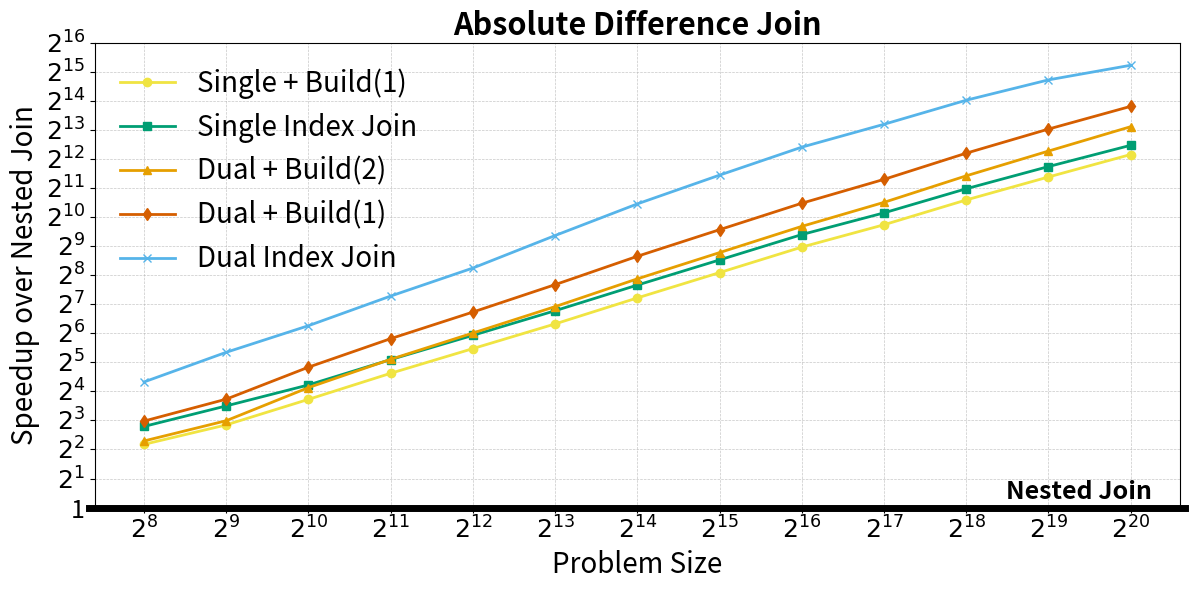
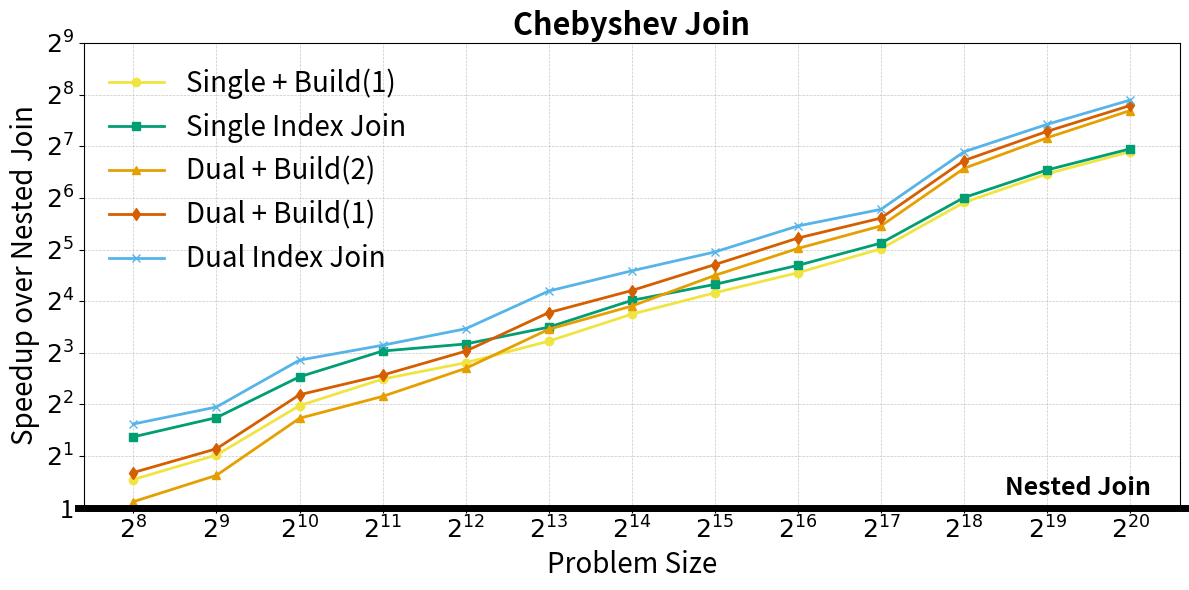
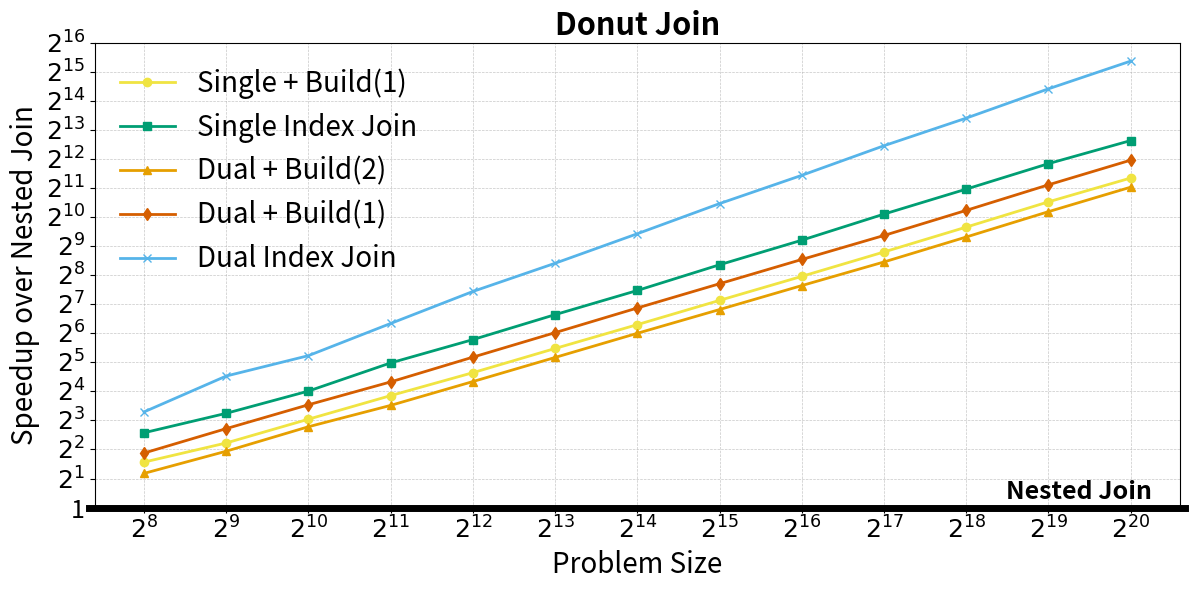
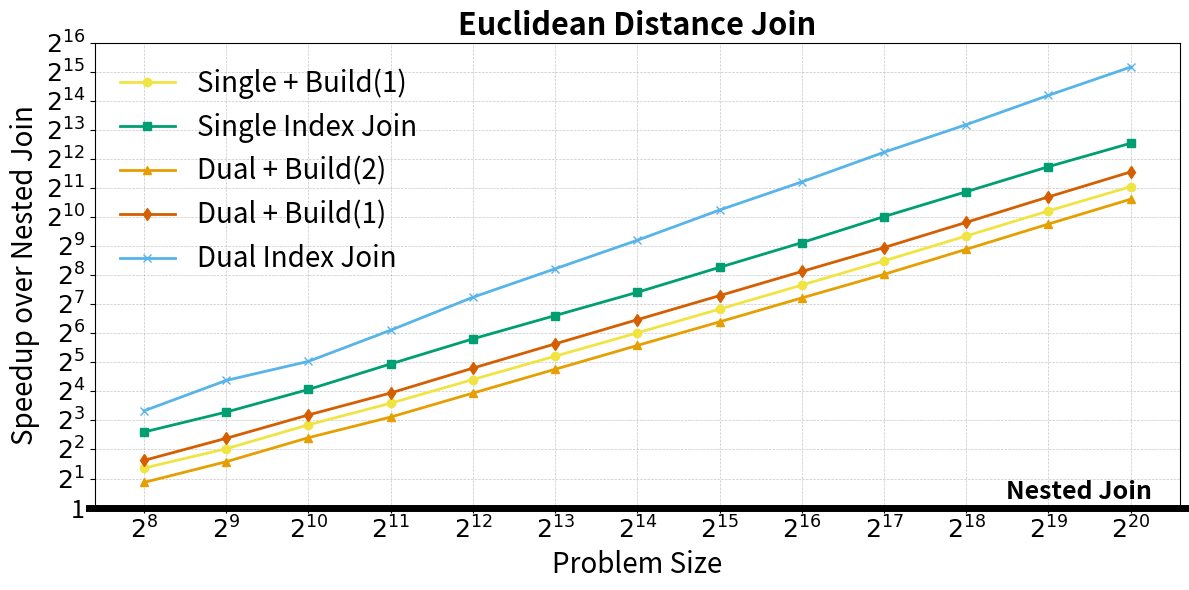
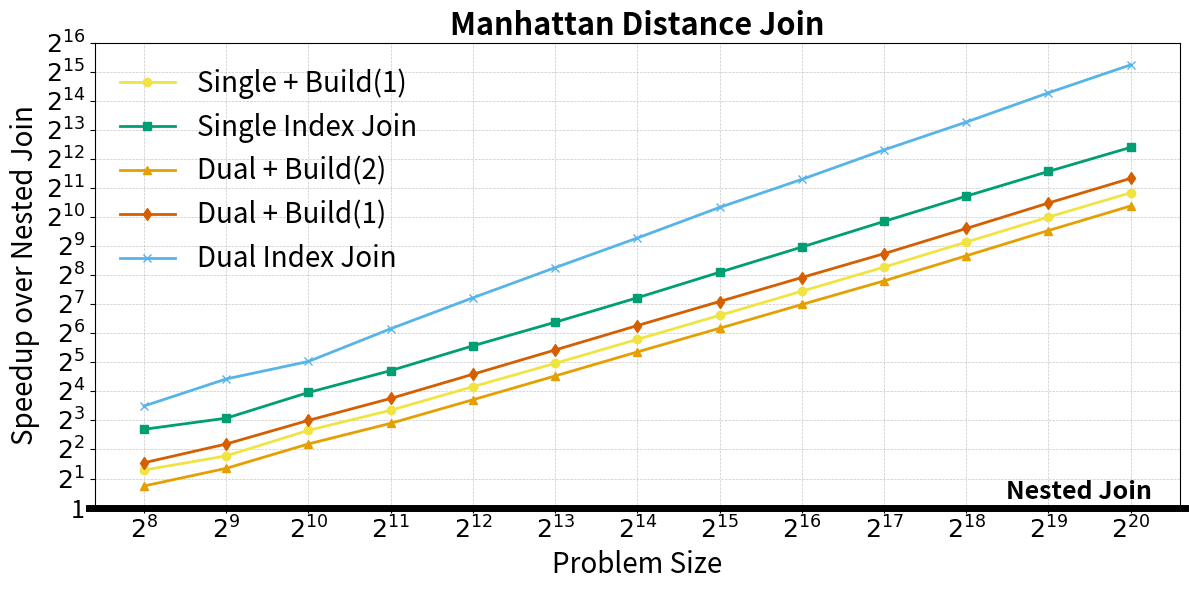

These charts were generated, in order, by the following Python code:
import matplotlib
matplotlib.use('Agg')
import matplotlib.pyplot as plt
from matplotlib.ticker import ScalarFormatter, LogLocator, FuncFormatter

import numpy as np

def plot_speedups(problem_sizes, benchmark_data, filename, title="Benchmark Speed-up Comparison"):
    """
    Plots speed-ups for multiple benchmarks.

    Parameters:
    - problem_sizes: list of x-axis values (problem sizes)
    - benchmark_data: list of tuples (benchmark_name, list_of_speedups)
    - title: title of the plot (optional)
    """

    # Color-blind friendly color palette (Color Universal Design - CUD)
    # See: https://jfly.uni-koeln.de/color/
    colors = [
        "#000000",  # black
        "#E69F00",  # orange
        "#56B4E9",  # sky blue
        "#009E73",  # bluish green
        "#F0E442",  # yellow
        "#0072B2",  # blue
        "#D55E00",  # vermilion
        "#CC79A7",   # reddish purple
        "#999999"  # medium gray
    ]

    # Line styles for extra clarity in B&W printing
    line_styles = ['-', '--', '-.', ':']

    plt.figure(figsize=(10, 6))
    
    for i, (name, speedups) in enumerate(benchmark_data):
        color = colors[i % len(colors)]
        linestyle = line_styles[(i // len(colors)) % len(line_styles)]
        plt.plot(problem_sizes, speedups, label=name, color=color, linestyle=linestyle, marker='o')

    plt.xscale("log", base=2)
    plt.yscale("log", base=2)

    ax = plt.gca()

    # Custom ticks: every other power of 2 on x-axis
    x_min = min(problem_sizes)
    x_max = max(problem_sizes)
    exponents = np.arange(int(np.floor(np.log2(x_min))), int(np.ceil(np.log2(x_max))) + 1, 2)
    xticks = [2 ** e for e in exponents]
    ax.set_xticks(xticks)
    plt.ylim(1, 2**24)
    # plt.ylim(1, 2**18) # for 2D graph

    # Optional: pretty "2^x" labels
    # ax.set_xticklabels([f"$2^{{{e}}}$" for e in exponents])

    # Set ticks at powers of 2 (x and y)
    # ax.xaxis.set_major_locator(LogLocator(base=2.0, subs=[1.0], numticks=20))
    ax.yaxis.set_major_locator(LogLocator(base=2.0, subs=[1.0], numticks=20))

    # Format tick labels as plain numbers (no scientific notation)
    ax.xaxis.set_major_formatter(ScalarFormatter())
    ax.yaxis.set_major_formatter(ScalarFormatter())
    ax.ticklabel_format(style='plain')

    plt.xlabel("Problem Size")
    plt.ylabel("Speed-up over linear scan")
    # plt.title("SELECT COUNT(*) WHERE predictate;")
    plt.legend(loc="best", frameon=False)
    plt.grid(True, linestyle='--', linewidth=0.5, alpha=0.7)
    plt.tight_layout()
    # plt.show()
    plt.savefig(filename, format="pdf")

def plot_join_speedups(data, filename, title="Nested vs. Stacked Join Runtimes"):
    sizes, runtime_nested, runtime_build, runtime_query = zip(*data)
    x = np.arange(len(sizes))
    bar_width = 0.35

    # Color-blind friendly palette (CUD)
    colors = {
        "nested": "#D55E00",  # vermilion
        "build":  "#E69F00",  # orange
        "query":  "#56B4E9",  # sky blue
        "half_build": "#F0E442",  # yellow
        "single_query": "#009E73",  # bluish green
    }

    fig, ax = plt.subplots(figsize=(10, 6))

    # Nested bars
    ax.bar(x - bar_width / 2, runtime_nested, width=bar_width,
           color=colors["nested"], label="Nested Join", edgecolor='black', linewidth=0.5)

    # Stacked bars: build + query
    ax.bar(x + bar_width / 2, runtime_query, width=bar_width,
           color=colors["query"], label="Dual Tree Join", edgecolor='black', linewidth=0.5)
    ax.bar(x + bar_width / 2, runtime_build, width=bar_width,
           bottom=runtime_query, color=colors["build"], label="Dual Tree Build",
           edgecolor='black', linewidth=0.5)

    # Axis styling
    ax.set_xlabel("Problem Size")
    ax.set_ylabel("Runtime (ns)")

    # --- X TICKS as powers of 2 ---
    # Convert sizes (e.g., [1024, 2048, 4096]) → exponents ([10, 11, 12])
    x_powers = [int(np.log2(s)) for s in sizes]
    ax.set_xticks(x)
    ax.set_xticklabels([rf"$2^{{{p}}}$" for p in x_powers])

    # Y ticks as powers of 2
    ax.set_yscale("log", base=2)
    max_runtime = max(runtime_nested)  # or sum of stacked bars if you want total
    y_exp_min = 0
    y_exp_max = int(np.ceil(np.log2(max_runtime)))
    step = 4  # show every 4th power of 2

    y_ticks = [2**i for i in range(y_exp_min, y_exp_max + 1, step)]
    ax.set_yticks(y_ticks)
    ax.set_yticklabels([str(2**i) if i == 0 else rf"$2^{{{i}}}$" for i in range(y_exp_min, y_exp_max + 1, step)])

    # Grid, legend, and layout
    ax.grid(True, linestyle='--', linewidth=0.5, alpha=0.7)
    ax.legend(loc="best", frameon=False)
    ax.set_title(title)

    plt.grid(True, linestyle='--', linewidth=0.5, alpha=0.7)
    plt.legend(loc="best", frameon=False)
    plt.title(title)
    plt.tight_layout()
    plt.savefig(filename, format="pdf")

# def plot_join_speedups(data, filename, title="Join Speedups vs Nested Loop"):
#     # unpack data
#     sizes, runtime_nested, runtime_build, runtime_query = zip(*data)
#     sizes = np.array(sizes)
#     runtime_nested = np.array(runtime_nested)
#     runtime_build = np.array(runtime_build)
#     runtime_query = np.array(runtime_query)

#     # compute speedups
#     speedup_query = runtime_nested / runtime_query
#     speedup_total = runtime_nested / (runtime_build + runtime_query)

#     x = np.arange(len(sizes))
#     bar_width = 0.35

#     # make figure
#     fig, ax = plt.subplots(figsize=(8, 5))

#     # bars
#     bars1 = ax.bar(x - bar_width/2, speedup_query, bar_width, label="Dual Tree Traversal")
#     bars2 = ax.bar(x + bar_width/2, speedup_total, bar_width, label="Dual Tree Traversal (with Build)")

#     # log2 y scale
#     ax.set_yscale("log", base=2)
#     y_exp_min = 0
#     y_exp_max = int(np.ceil(np.log2(max(speedup_query.max(), speedup_total.max()))))
#     y_ticks = [2**i for i in range(y_exp_min, y_exp_max + 1, 2)]  # 2^0, 2^2, 2^4, etc.
#     ax.set_yticks(y_ticks)
#     ax.set_yticklabels(["1" if i == 0 else rf"$2^{{{i}}}$" for i in range(y_exp_min, y_exp_max + 1, 2)])

#     # x ticks (2^power style)
#     ax.set_xticks(x)
#     ax.set_xticklabels([rf"$2^{{{int(np.log2(s))}}}$" for s in sizes])

#     ax.set_xlabel("Input size")
#     ax.set_ylabel("Speedup over Nested Join")
#     # ax.set_title(title)
#     ax.legend()
#     ax.grid(True, which="both", axis="y", linestyle="--", alpha=0.5)

#     plt.tight_layout()
#     plt.savefig(filename, format="pdf")

def plot_join_speedups(data, filename, title="Nested vs. Stacked Join Runtimes"):
    # Unpack five-tuples
    sizes, runtime_nested, runtime_build, runtime_single, runtime_dual = zip(*data)
    x = np.arange(len(sizes))
    bar_width = 0.3  # slightly smaller to fit three bars per x

    # Color-blind friendly palette
    colors = {
        "nested": "#D55E00",       # vermilion
        "build":  "#E69F00",       # orange
        "dual_query":  "#56B4E9",  # sky blue
        "half_build": "#F0E442",   # yellow
        "single_query": "#009E73", # bluish green
    }

    # Convert to numpy arrays for arithmetic
    runtime_nested = np.array(runtime_nested)
    runtime_build = np.array(runtime_build)
    runtime_single = np.array(runtime_single)
    runtime_dual = np.array(runtime_dual)

    # Compute totals for stacked bars
    single_total = runtime_single + runtime_build / 2
    dual_total   = runtime_dual + runtime_build

    # Compute speedups
    speedup_single = runtime_nested / single_total
    speedup_dual   = runtime_nested / dual_total

    fig, ax = plt.subplots(figsize=(12, 6))

    # Bar 1: Nested
    ax.bar(x - bar_width, runtime_nested, width=bar_width,
           color=colors["nested"], label="Nested Join", edgecolor='black', linewidth=0.5)

    # Bar 2: Single-tree join + half build
    single_total = np.array(runtime_single) + np.array(runtime_build)/2
    ax.bar(x, runtime_single, width=bar_width,
           color=colors["single_query"], label="Single Tree Join", edgecolor='black', linewidth=0.5)
    ax.bar(x, np.array(runtime_build)/2, width=bar_width,
           bottom=runtime_single, color=colors["half_build"], label="Single Build",
           edgecolor='black', linewidth=0.5)

    # Bar 3: Dual-tree join + full build
    dual_total = np.array(runtime_dual) + np.array(runtime_build)
    ax.bar(x + bar_width, runtime_dual, width=bar_width,
           color=colors["dual_query"], label="Dual Tree Join", edgecolor='black', linewidth=0.5)
    ax.bar(x + bar_width, runtime_build, width=bar_width,
           bottom=runtime_dual, color=colors["build"], label="Dual Build",
           edgecolor='black', linewidth=0.5)

    for i in range(len(x)):
        # Single-tree speedup label
        ax.text(x[i], single_total[i]*1.05, f"{speedup_single[i]:.1f}×",
                ha='center', va='bottom', fontsize=7, fontweight="bold", rotation=0)
        # Dual-tree speedup label
        ax.text(x[i] + bar_width, dual_total[i]*1.05, f"{speedup_dual[i]:.1f}×",
                ha='center', va='bottom', fontsize=7, fontweight="bold", rotation=0)

    # Axis styling
    ax.set_xlabel("Problem Size")
    ax.set_ylabel("Runtime (ns)")

    # X ticks as powers of 2
    x_powers = [int(np.log2(s)) for s in sizes]
    ax.set_xticks(x)
    ax.set_xticklabels([rf"$2^{{{p}}}$" for p in x_powers])

    # Y-axis log2 scaling and sparse ticks
    ax.set_yscale("log", base=2)
    max_runtime = max(max(runtime_nested), max(dual_total), max(single_total))
    y_exp_min = 0
    y_exp_max = int(np.ceil(np.log2(max_runtime)))
    step = 4
    y_ticks = [2**i for i in range(y_exp_min, y_exp_max + 1, step)]
    ax.set_yticks(y_ticks)
    ax.set_yticklabels([str(2**i) if i == 0 else rf"$2^{{{i}}}$" for i in range(y_exp_min, y_exp_max + 1, step)])

    # Grid, legend, title
    ax.grid(True, linestyle='--', linewidth=0.5, alpha=0.7)
    ax.legend(loc="best", frameon=False)
    ax.set_title(title)

    plt.tight_layout()
    plt.savefig(filename, format="pdf")
    # plt.show()

def plot_speedups_over_nested(data, filename, title="Speedups over Nested Join"):
    # Unpack five-tuples
    sizes, runtime_nested, runtime_build, runtime_single, runtime_dual = zip(*data)
    x = np.arange(len(sizes))
    bar_width = 0.2  # smaller to fit 4 bars per x

    # Color-blind friendly palette
    colors = {
        "single_plus_half_build": "#F0E442",  # yellow
        "single": "#009E73",                  # bluish green
        "dual_plus_build": "#E69F00",         # orange
        "dual": "#56B4E9",                     # sky blue
    }

    # Convert to numpy arrays for arithmetic
    runtime_nested = np.array(runtime_nested)
    runtime_build  = np.array(runtime_build)
    runtime_single = np.array(runtime_single)
    runtime_dual   = np.array(runtime_dual)

    # Compute speedups
    speed_single_plus_half = runtime_nested / (runtime_single + runtime_build/2)
    speed_single           = runtime_nested / runtime_single
    speed_dual_plus_build  = runtime_nested / (runtime_dual + runtime_build)
    speed_dual             = runtime_nested / runtime_dual

    fig, ax = plt.subplots(figsize=(12, 6))

    # Plot the four bars
    ax.bar(x - 1.5*bar_width, speed_single_plus_half, width=bar_width,
           color=colors["single_plus_half_build"], label="Single + Build",
           edgecolor='black', linewidth=0.5)
    ax.bar(x - 0.5*bar_width, speed_single, width=bar_width,
           color=colors["single"], label="Single Index Join", edgecolor='black', linewidth=0.5)
    ax.bar(x + 0.5*bar_width, speed_dual_plus_build, width=bar_width,
           color=colors["dual_plus_build"], label="Dual + Build",
           edgecolor='black', linewidth=0.5)
    ax.bar(x + 1.5*bar_width, speed_dual, width=bar_width,
           color=colors["dual"], label="Dual Index Join", edgecolor='black', linewidth=0.5)

    # Axis styling
    ax.set_xlabel("Problem Size")
    ax.set_ylabel("Speedup over Nested Join")

    # --- X ticks as powers of 2 ---
    x_powers = [int(np.log2(s)) for s in sizes]
    ax.set_xticks(x)
    ax.set_xticklabels([rf"$2^{{{p}}}$" for p in x_powers])

    # --- Y-axis log2 scaling with sparse ticks ---
    ax.set_yscale("log", base=2)
    max_speedup = max(speed_single_plus_half.max(), speed_single.max(),
                      speed_dual_plus_build.max(), speed_dual.max())
    y_exp_min = 0
    y_exp_max = int(np.ceil(np.log2(max_speedup)))
    step = 1  # show every 2^1
    y_ticks = [2**i for i in range(y_exp_min, y_exp_max + 1, step)]
    ax.set_yticks(y_ticks)
    ax.set_yticklabels([str(2**i) if i == 0 else rf"$2^{{{i}}}$"
                        for i in range(y_exp_min, y_exp_max + 1, step)])

    # Grid, legend, title
    ax.grid(True, linestyle='--', linewidth=0.5, alpha=0.7)
    ax.legend(loc="best", frameon=False)
    # ax.set_title(title)

    plt.tight_layout()
    plt.savefig(filename, format="pdf")

def plot_speedups_over_nested(data, filename, title="Speedups over Nested Join"):
    # Unpack five-tuples
    sizes, runtime_nested, runtime_build, runtime_single, runtime_dual = zip(*data)
    x = np.arange(len(sizes))

    # Color-blind friendly palette
    colors = {
        "single_plus_half_build": "#F0E442",  # yellow
        "single": "#009E73",                  # bluish green
        "dual_plus_build": "#E69F00",         # orange
        "dual": "#56B4E9",                     # sky blue
    }

    # Convert to numpy arrays for arithmetic
    runtime_nested = np.array(runtime_nested)
    runtime_build  = np.array(runtime_build)
    runtime_single = np.array(runtime_single)
    runtime_dual   = np.array(runtime_dual)

    # Compute speedups
    speed_single_plus_half = runtime_nested / (runtime_single + runtime_build/2)
    speed_single           = runtime_nested / runtime_single
    speed_dual_plus_build  = runtime_nested / (runtime_dual + runtime_build)
    speed_dual             = runtime_nested / runtime_dual

    fig, ax = plt.subplots(figsize=(12, 6))

    # Plot four lines with markers
    ax.plot(x, speed_single_plus_half, '-o', color=colors["single_plus_half_build"],
            label="Single + Build", linewidth=2, markersize=6)
    ax.plot(x, speed_single, '-s', color=colors["single"],
            label="Single Index Join", linewidth=2, markersize=6)
    ax.plot(x, speed_dual_plus_build, '-^', color=colors["dual_plus_build"],
            label="Dual + Build", linewidth=2, markersize=6)
    ax.plot(x, speed_dual, '-d', color=colors["dual"],
            label="Dual Index Join", linewidth=2, markersize=6)

    # Axis styling
    ax.set_xlabel("Problem Size")
    ax.set_ylabel("Speedup over Nested Join")

    # --- X ticks as powers of 2 ---
    x_powers = [int(np.log2(s)) for s in sizes]
    ax.set_xticks(x)
    ax.set_xticklabels([rf"$2^{{{p}}}$" for p in x_powers])

    # --- Y-axis log2 scaling with sparse ticks ---
    ax.set_yscale("log", base=2)
    max_speedup = max(speed_single_plus_half.max(), speed_single.max(),
                      speed_dual_plus_build.max(), speed_dual.max())
    y_exp_min = 0
    y_exp_max = int(np.ceil(np.log2(max_speedup)))
    step = 1  # show every 2^1
    y_ticks = [2**i for i in range(y_exp_min, y_exp_max + 1, step)]
    ax.set_yticks(y_ticks)
    ax.set_yticklabels([str(2**i) if i == 0 else rf"$2^{{{i}}}$"
                        for i in range(y_exp_min, y_exp_max + 1, step)])

    # Grid, legend, title
    ax.grid(True, linestyle='--', linewidth=0.5, alpha=0.7)
    ax.legend(loc="best", frameon=False)
    ax.set_title(title)

    plt.tight_layout()
    plt.savefig(filename, format="pdf")

def plot_speedups_over_nested(data, filename, title="Speedups over Nested Join"):
    # Unpack five-tuples
    sizes, runtime_nested, runtime_build, runtime_single, runtime_dual = zip(*data)
    x = np.arange(len(sizes))
    bar_width = 0.35

    # Color-blind friendly palette
    colors = {
        "single_plus_half_build": "#F0E442",  # yellow
        "single": "#009E73",                  # bluish green
        "dual_plus_build": "#E69F00",         # orange
        "dual": "#56B4E9",                    # sky blue
        "dual_plus_half_build": "#D55E00",  # vermilion
    }

    # Convert to numpy arrays for arithmetic
    runtime_nested = np.array(runtime_nested)
    runtime_build  = np.array(runtime_build)
    runtime_single = np.array(runtime_single)
    runtime_dual   = np.array(runtime_dual)

    # Compute speedups
    speed_single_plus_half = runtime_nested / (runtime_single + runtime_build / 2)
    speed_single           = runtime_nested / runtime_single
    speed_dual_plus_build  = runtime_nested / (runtime_dual + runtime_build)
    speed_dual_plus_half   = runtime_nested / (runtime_dual + runtime_build / 2)
    speed_dual             = runtime_nested / runtime_dual

    fig, ax = plt.subplots(figsize=(12, 6))

    # # --- Left group: Single tree ---
    # ax.bar(x - bar_width / 2, speed_single_plus_half, width=bar_width,
    #        color=colors["single_plus_half_build"], label="Single + Build(1)",
    #        edgecolor='black', linewidth=0.5)
    # ax.bar(x - bar_width / 2, speed_single, width=bar_width,
    #        bottom=speed_single_plus_half, color=colors["single"],
    #        label="Single Index Join", edgecolor='black', linewidth=0.5)

    # # --- Right group: Dual tree ---
    # ax.bar(x + bar_width / 2, speed_dual_plus_build, width=bar_width,
    #        color=colors["dual_plus_build"], label="Dual + Build(2)",
    #        edgecolor='black', linewidth=0.5)
    # ax.bar(x + bar_width / 2, speed_dual_plus_half, width=bar_width,
    #        bottom=speed_dual_plus_build, color=colors["dual_plus_half_build"],
    #        label="Dual  + Build(1)", edgecolor='black', linewidth=0.5)
    # ax.bar(x + bar_width / 2, speed_dual, width=bar_width,
    #        bottom=speed_dual_plus_half, color=colors["dual"],
    #        label="Dual Index Join", edgecolor='black', linewidth=0.5)

    ax.plot(x, speed_single_plus_half, '-o', color=colors["single_plus_half_build"],
            label="Single + Build(1)", linewidth=2, markersize=6)
    ax.plot(x, speed_single, '-s', color=colors["single"],
            label="Single Index Join", linewidth=2, markersize=6)
    ax.plot(x, speed_dual_plus_build, '-^', color=colors["dual_plus_build"],
            label="Dual + Build(2)", linewidth=2, markersize=6)
    ax.plot(x, speed_dual_plus_half, '-d', color=colors["dual_plus_half_build"],
            label="Dual + Build(1)", linewidth=2, markersize=6)
    ax.plot(x, speed_dual, '-x', color=colors["dual"],
            label="Dual Index Join", linewidth=2, markersize=6)

    # --- Axis styling ---
    ax.set_xlabel("Problem Size", fontsize=20)
    ax.set_ylabel("Speedup over Nested Join", fontsize=20)
    ax.tick_params(axis='x', labelsize=18)
    ax.tick_params(axis='y', labelsize=18)

    # X ticks as powers of 2
    x_powers = [int(np.log2(s)) for s in sizes]
    ax.set_xticks(x)
    ax.set_xticklabels([rf"$2^{{{p}}}$" for p in x_powers])

    # --- Horizontal baseline for Nested Join ---
    ax.axhline(
        y=1, color='black', linewidth=5, linestyle='-', clip_on=False,
        xmin=-0.005, xmax=1.005,  # extend slightly off both sides
        zorder=3
    )

    # Label just above the right end of the line
    ax.text(
        0.84, 1.1, "Nested Join",
        color='black', fontsize=18, fontweight='bold',
        va='bottom', ha='left', transform=ax.get_yaxis_transform()
    )
    ax.set_ylim(bottom=1)

    # Y-axis log2 scaling and ticks
    ax.set_yscale("log", base=2)
    max_speedup = np.max([
        (speed_single_plus_half + speed_single),
        (speed_dual_plus_build + speed_dual)
    ])
    y_exp_min = 0
    y_exp_max = int(np.ceil(np.log2(max_speedup)))
    step = 1
    y_ticks = [2**i for i in range(y_exp_min, y_exp_max + 1, step)]
    ax.set_yticks(y_ticks)
    ax.set_yticklabels(["1" if i == 0 else rf"$2^{{{i}}}$" for i in range(y_exp_min, y_exp_max + 1, step)])

    # --- Grid, legend, layout ---
    ax.grid(True, linestyle='--', linewidth=0.5, alpha=0.7)
    ax.legend(loc="best", frameon=False, fontsize=20)
    ax.set_title(title, fontsize=22, fontweight='bold')

    plt.tight_layout()
    plt.savefig(filename, format="pdf")

# Example usage:
if __name__ == "__main__":
    problem_sizes = [256, 512, 1024, 2048, 4096, 8192, 16384, 32768, 65536, 131072, 262144, 524288, 1048576, 2097152, 4194304, 8388608, 16777216, 33554432, 67108864, 134217728]

    # Uniform
    # filename = "uniform-speedups.pdf"
    # benchmark_data = [
    #     ("-10 <= x <= 10", [15.1818, 10.4097, 18.4619, 30.122, 54.1387, 72.5403, 107.619, 186.227, 235.526, 260.047, 305.175, 389.91, 414.915, 407.12, 454.723, 468.686, 457.671, 429.6, 416.503, 363.271]),
    #     ("x == 42", [17.803, 48.2088, 53.978, 85.6481, 217.714, 252.698, 585.265, 959.143, 1842.76, 3654.13, 6711.82, 12932.1, 24312.9, 45513.7, 90087.1, 170618, 326328, 624606, 1.08092e+06, 2.51629e+06]),
    #     ("abs(x) <= 10", [9.13953, 6.88418, 11.5266, 18.2135, 34.2045, 40.7766, 70.0548, 97.7704, 131.039, 146.745, 173.557, 195.97, 270.953, 225.106, 226.397, 234.728, 237.569, 239.394, 207.368, 193.013]),
    #     ("x^2 <= 100", [11.25, 6.89548, 12.8193, 18.4186, 33.1936, 42.667, 74.2751, 104.89, 156.737, 186.766, 225.475, 259.864, 219.504, 224.378, 229.225, 245.98, 236.07, 203.595, 220.536, 171.15]),
    #     ("round(x) == 10", [14.8608, 29.2152, 40.8707, 60.0065, 84.9378, 136.54, 157.664, 286.73, 408.06, 663.971, 1261.61, 1767.83, 2533.45, 3521.88, 3162.99, 4402.27, 4111.89, 4247.78, 4337.07, 4711.61]),
    #     ("x^2 - 4 * x + 3 <= 0", [12.7253, 12.6339, 31.0671, 54.2882, 52.9483, 82.2267, 142.769, 154.662, 303.889, 455.484, 749.594, 1104.88, 1501.67, 1868.37, 2261.46, 1987.08, 2042.79, 2270.51, 2197.83, 2196.68]),
    #     ("sqrt(abs(x)) <= sqrt(10)", [9.296, 6.99714, 12.3171, 19.1152, 31.7722, 44.1095, 68.9195, 103.325, 126.355, 134.628, 188.33, 198.424, 217.024, 227.148, 221.245, 242.273, 250.031, 241.385, 233.963, 212.206]),
    #     ("abs(x - u) > s * 3", [28.439, 69.9394, 113, 249.541, 331.581, 741.606, 1250.62, 2752.29, 7716.66, 9155.58, 23861.2, 62274.8, 82216.8, 119493, 252605, 469664, 1.16649e+06, 2.68187e+06, 3.33572e+06, 8.04281e+06]),
    # ]
    # Normal
    # filename = "normal-speedups.pdf"
    # benchmark_data = [
    #     ("-10 <= x <= 10", [7.50437, 12.7945, 25.6058, 32.1049, 45.6977, 62.8349, 127.025, 140.833, 214.036, 208.702, 261.703, 220.043, 268.946, 277.295, 273.298, 290.932, 269.226, 264.528, 267.21, 191.693]),
    #     ("x == 42", [14.526, 29.0267, 47.7213, 87.1765, 163.368, 277.973, 537.856, 998.991, 1871.04, 3469.09, 8601.24, 13073.1, 27774.5, 44730.6, 91152.5, 168782, 354574, 641502, 1.10658e+06, 1.92917e+06]),
    #     ("abs(x) <= 10", [5.2517, 7.79216, 14.7255, 16.0241, 27.2659, 35.4983, 61.4847, 68.2523, 107.118, 110.051, 133.428, 145.271, 125.646, 141.414, 136.898, 129.783, 134.951, 140.219, 130.909, 123.52]),
    #     ("x^2 <= 100", [5.9475, 7.89267, 14.4464, 15.7938, 22.4593, 36.4382, 64.3474, 89.2552, 124.653, 108.547, 165.912, 124.31, 131.391, 147.089, 138.917, 152.727, 133.168, 122.916, 135.509, 125.272]),
    #     ("round(x) == 10", [14.5519, 15.828, 23.4308, 48.3734, 69.7956, 88.4923, 175.35, 396.993, 365.856, 716.712, 932.307, 1741.89, 2153.8, 1924.23, 2176.51, 2162.16, 2777.59, 2885.08, 2605.31, 2711.39]),
    #     ("x^2 - 4 * x + 3 <= 0", [14.2532, 12.4887, 30.6167, 23.8736, 36.4709, 63.9877, 107.66, 181.108, 235.023, 401.658, 649.492, 912.642, 945.37, 1181.25, 1493.86, 1630.96, 1458.42, 1502.43, 1516.02, 1529.26]),
    #     ("sqrt(abs(x)) <= sqrt(10)", [5.69712, 8.02087, 14.4487, 16.0199, 21.6599, 35.7449, 60.5742, 87.8741, 122.346, 150.023, 137.517, 117.511, 129.013, 141.586, 138.062, 142.578, 135.763, 140.033, 132.312, 111.265]),
    #     ("abs(x - u) > s * 3", [28.6835, 62.7286, 125.3, 268.241, 287.944, 689.107, 1243.42, 3024.43, 5455.68, 9933.69, 17941.2, 39827.5, 87436.7, 197386, 265718, 587652, 1.06312e+06, 1.46774e+06, 4.63017e+06, 9.40224e+06]),
    # ]
    # Exponential
    # filename = "exponential-speedups.pdf"
    # benchmark_data = [
    #     ("-10 <= x <= 10", [6.08871, 9.3075, 17.9612, 24.9353, 44.6987, 79.6194, 128.039, 202.739, 237.587, 270.594, 367.151, 307.148, 382.484, 436.523, 439.354, 381.67, 409.518, 385.616, 347.116, 367.865]),
    #     ("x == 42", [6.55906, 11.7259, 38.575, 88.9327, 154.025, 295.096, 620.024, 1075.13, 2164.36, 3508.78, 8088.05, 13097.6, 28844.9, 49467.5, 78805.7, 159948, 174677, 262659, 601987, 774277]),
    #     ("abs(x) <= 10", [3.44572, 4.89017, 11.3892, 16.9555, 28.2583, 49.2348, 69.172, 137.589, 169.346, 148.905, 183.01, 194.681, 226.361, 237.931, 250.709, 257.931, 257.761, 247.607, 197.292, 186.165]),
    #     ("x^2 <= 100", [3.46644, 5.71223, 12.1823, 17.2004, 29.8744, 47.5062, 74.0556, 138.076, 134.16, 161.582, 212.602, 246.511, 221.795, 264.57, 259.236, 247.663, 247.657, 239.548, 244.312, 180.227]),
    #     ("round(x) == 10", [7.63889, 9.11688, 44.3846, 55.3488, 108.5, 151.511, 138.158, 279.662, 506.79, 710.799, 1114.44, 1888.04, 2759.59, 3936.95, 5052.92, 4771.06, 4169.44, 6402.73, 5228.96, 5609.47]),
    #     ("x^2 - 4 * x + 3 <= 0", [5.0125, 7.99377, 39.7586, 32.788, 61.102, 88.7165, 112.967, 212.547, 308.554, 447.42, 801.782, 978.2, 1208.02, 2216.13, 1999.09, 2235.08, 2539.49, 2563.36, 2630.7, 2626.38]),
    #     ("sqrt(abs(x)) <= sqrt(10)", [3.68871, 5.28258, 11.0686, 15.895, 14.7817, 49.2224, 65.3483, 146.476, 152.65, 149.022, 215.861, 247.866, 232.113, 256.477, 229.693, 209.03, 238.644, 210.94, 240.624, 221.746]),
    #     ("abs(x - u) > s * 3", [17.2232, 31.1067, 93.9592, 188.429, 343.056, 704.086, 1470.23, 3291.46, 5070.18, 9110.4, 16682.4, 40046.4, 82085.3, 177159, 253112, 882116, 1.17467e+06, 2.1359e+06, 3.0603e+06, 7.94143e+06]),
    # ]
    # Lognormal
    # filename = "lognormal-speedups.pdf"
    # benchmark_data = [
    #     # ("-10 <= x <= 10", [21.7356, 53.5, 119.981, 194.879, 444.603, 786.207, 1412.71, 3985.14, 4974.74, 10172.7, 12217.7, 54602.9, 62423.7, 125658, 236648, 542176, 870496, 1.67988e+06, 3.52552e+06, 7.98439e+06]),
    #     # ("x == 42", [22.988, 56.2424, 110.983, 207.452, 415.726, 859.736, 1513.04, 3984.11, 5295.64, 8503.39, 20025.2, 31282.8, 62506.2, 103781, 273021, 878782, 1.27524e+06, 1.68605e+06, 3.71709e+06, 1.1376e+07]),
    #     # ("abs(x) <= 10", [30.3065, 53.8571, 103.823, 222.983, 443.603, 1012.58, 1320.69, 3981.51, 3405.64, 9181.08, 22035.6, 40261, 54065.3, 162586, 327323, 418691, 989841, 2.18293e+06, 4.26043e+06, 6.32641e+06]),
    #     # ("x^2 <= 100", [25.16, 60.1452, 111.121, 257.74, 415.387, 786.414, 1633.92, 2352.43, 3564.52, 12548, 21972.7, 44570.9, 87611, 176965, 355544, 504840, 1.28513e+06, 2.55883e+06, 3.71003e+06, 1.03071e+07]),
    #     # ("round(x) == 10", [28.6515, 53.1429, 103.952, 195.455, 416.452, 843.981, 1514.26, 2996, 8004.14, 8536.02, 15477.9, 31635.4, 100034, 145749, 207880, 497844, 1.40202e+06, 2.62106e+06, 3.73657e+06, 8.63008e+06]),
    #     # ("x^2 - 4 * x + 3 <= 0", [28.6515, 59.5323, 119.593, 222.552, 444.034, 990.478, 1634.5, 4087.88, 5140.27, 10205.4, 24281.5, 28096.6, 81359.4, 178759, 392110, 467886, 1.31458e+06, 2.35661e+06, 3.07476e+06, 1.41749e+07]),
    #     # ("sqrt(abs(x)) <= sqrt(10)", [32.5345, 56.5, 111.19, 222.121, 476.778, 1012.69, 1992.37, 3644.03, 6210.7, 8998.16, 16799.1, 44585.3, 68584.5, 92579.8, 266570, 350815, 879058, 2.01494e+06, 3.97221e+06, 7.50748e+06]),
    #     # ("abs(x - u) > s * 3", [5.58743, 7.61434, 18.5175, 16.0335, 34.0917, 47.7825, 79.6847, 88.1435, 110.028, 132.186, 130.7, 172.466, 183.179, 192.976, 199.021, 197.301, 196.565, 164.311, 120.579, 78.1464]),
    #     ("-10 <= x <= 10", [10.6207, 16.4018, 19.7166, 56.4574, 48.1908, 78.973, 161.682, 231.25, 308.731, 665.486, 680.76, 1233.16, 1242.72, 1234.15, 1250.6, 1436.55, 1372.03, 1543.14, 1436.26, 1285.98]),
    #     ("x == 42", [13.8182, 20.8736, 43.6265, 103.329, 151.926, 366.241, 305.021, 936.398, 1983.04, 3835.4, 6495.71, 13650.9, 22194.3, 20189.9, 31938.9, 70148.9, 122759, 148091, 252214, 469230]),
    #     ("abs(x) <= 10", [14.4355, 16.2946, 20.5307, 58.128, 43.7177, 76.6913, 136.929, 256.287, 348.716, 659.818, 603.632, 1081.26, 1217.98, 1557.4, 1345.65, 1332.75, 1376.53, 1482.61, 1401.17, 1312.04]),
    #     ("x^2 <= 100", [13.2714, 16.0714, 20.4134, 59.6364, 46.7147, 76.8645, 129.402, 238.06, 335.621, 671.104, 709.41, 1185.02, 1238.58, 1256.12, 1230.28, 1243.22, 1319.33, 1464.3, 1400.08, 1343.17]),
    #     ("round(x) == 10", [12.16, 22.9367, 39.6484, 83.2759, 151.705, 313.284, 376.108, 1020.46, 1020.8, 2227.36, 3054.19, 7047.31, 10298.7, 11574.3, 18963.5, 40646.8, 63552.9, 98317.6, 150832, 129449]),
    #     ("x^2 - 4 * x + 3 <= 0", [11.5443, 21.6747, 37.9789, 91.2911, 158.648, 231.977, 346.812, 621.743, 1538.04, 1982.17, 2511.05, 3982.49, 5845.94, 10908.5, 14254, 24042.4, 40442.4, 63284.8, 72256.7, 65102.1]),
    #     ("sqrt(abs(x)) <= sqrt(10)", [13.9394, 16.8981, 19.5615, 52.9197, 45.3271, 56.8548, 134.12, 228.862, 309.66, 624.993, 625.85, 1169.88, 1126.2, 1426.99, 1440.1, 1287.1, 1366.11, 1481.47, 1218.54, 1337.78]),
    #     ("abs(x - u) > s * 3", [3.70251, 5.46216, 7.52734, 13.7473, 20.8212, 23.1591, 40.1874, 37.7666, 50.3218, 51.0199, 55.0447, 54.1448, 54.3702, 53.0934, 62.0524, 55.8918, 49.9007, 49.4327, 37.9312, 33.1164]),
    # ]
    # Cauchy
    # filename = "cauchy-speedups.pdf"
    # benchmark_data = [
    #     ("-10 <= x <= 10", [11.7258, 18.4051, 20.0407, 27.7256, 50.7888, 77.8535, 131.219, 198.398, 298.171, 381.244, 516.694, 569.337, 750.142, 706.061, 763.589, 804.108, 817.464, 861.106, 831.562, 811.494]),
    #     ("x == 42", [12.3879, 23.85, 49.2414, 88.1466, 262.76, 301.085, 588.617, 1142.79, 1986.57, 3466.12, 7285.83, 11832.3, 20612.2, 48090.8, 77499.4, 152939, 266389, 365367, 669497, 1.29265e+06]),
    #     ("abs(x) <= 10", [12.3534, 16.9824, 19.6169, 29.9507, 48.7707, 77.6919, 134.31, 193.211, 276.314, 416.064, 580.347, 600.728, 796.532, 630.028, 721.453, 795.446, 790.129, 807.899, 824.349, 812.138]),
    #     ("x^2 <= 100", [11.876, 15.6612, 12.3495, 28.8156, 50.5683, 78.9668, 127.729, 188.771, 260.766, 402.55, 444.474, 708.769, 601.526, 606.565, 905.422, 678.192, 783.94, 829.19, 819.824, 773.511]),
    #     ("round(x) == 10", [12.3879, 23.7167, 46.7249, 88.2845, 81.9283, 163.605, 249.374, 391.976, 660.994, 951.542, 1718.32, 2457.72, 4238.95, 8868.88, 9989.3, 11706.3, 12260.9, 12318.1, 17444.1, 14142.3]),
    #     ("x^2 - 4 * x + 3 <= 0", [11.464, 22.896, 40.1316, 79.3256, 109.615, 146.658, 190.578, 281.818, 387.393, 709.243, 996.355, 1610.08, 2769.25, 3949.87, 5562.27, 4503.99, 5016.19, 7930.22, 7428.61, 7524.72]),
    #     ("sqrt(abs(x)) <= sqrt(10)", [12.3879, 18.1709, 19.8452, 28.5221, 48.4295, 75.6989, 100.639, 170.314, 269.873, 386.292, 506.211, 750.702, 668.937, 821.124, 739.336, 800.31, 787.499, 815.672, 802.62, 764.937]),
    #     ("abs(x - u) > s * 3", [4.24267, 5.66245, 9.40131, 15.8964, 24.5493, 42.2001, 50.4061, 60.0445, 77.5007, 63.9039, 82.9453, 88.4367, 90.9358, 86.1784, 93.8416, 79.6343, 90.8116, 89.0416, 37.3923, 35.9119]),
    # ]
    # Uniform count
    # filename = "uniform-count-speedups.pdf"
    # benchmark_data = [
    #     ("-10 <= x <= 10", [15.3382, 21.9805, 80.5527, 307.202, 249.791, 378.724, 365.962, 823.976, 948.922, 1154.25, 1289.35, 1373.09, 1274.58, 1459.59, 1445.14, 1456.61, 1472.54, 1483.15, 1471.1, 1423.77]),
    #     ("x == 42", [7.88, 10.784, 50.4481, 92.5275, 526.069, 280.758, 696.705, 1099.49, 2325.18, 3876.18, 6545.55, 14030.6, 26217.7, 51352.5, 96668.3, 185223, 381206, 616422, 1.2917e+06, 2.48861e+06]),
    #     ("abs(x) <= 10", [7.87435, 19.2082, 52.4491, 70.5565, 126.029, 206.247, 265.611, 402.471, 489.032, 606.907, 628.038, 651.625, 715.258, 719.002, 726.564, 773.374, 783.138, 776.632, 784.118, 751.792]),
    #     ("x^2 <= 100", [7.80628, 16.7739, 51.25, 80.5093, 77.398, 229.133, 283.902, 394.45, 507.685, 592.26, 609.506, 664.119, 689.79, 739.272, 703.835, 813.95, 790.241, 780.883, 784.921, 748.599]),
    #     ("round(x) == 10", [7.07179, 24.0889, 42.0906, 92.9011, 187.917, 313.343, 404.26, 1011.82, 1754.44, 2717.16, 4998.98, 6537.5, 9588.5, 11943.1, 13030.2, 14262.4, 14640.4, 15184.8, 15102.3, 14501.8]),
    #     ("x^2 - 4 * x + 3 <= 0", [6.78974, 17.5481, 36.2466, 75.5536, 96.3631, 239.781, 401.306, 474.103, 1099.27, 1565.26, 2078.31, 3423.39, 4536.73, 5345.08, 6352.1, 6343.22, 7108.02, 7427.07, 7577.47, 7508.62]),
    #     ("sqrt(abs(x)) <= sqrt(10)", [8.06373, 16.7238, 51.4545, 70.064, 123.078, 211.031, 268.323, 359.891, 452.851, 591.652, 666.33, 703.098, 725.735, 761.572, 757.888, 754.297, 776.821, 778.219, 778.482, 755.534]),
    #     ("abs(x - u) > s * 3", [19.6265, 44.5537, 107.25, 195.471, 431.24, 1162.21, 1383.39, 2949.32, 6597.85, 9333.76, 18632.4, 33200.5, 66154.9, 211350, 423065, 558728, 1.19509e+06, 2.23447e+06, 3.96001e+06, 1.1235e+07]),
    # ]
    # Uniform count + agg
    # filename = "uniform-count-agg-speedups.pdf"
    # benchmark_data = [
    #     ("-10 <= x <= 10", [21.977, 24.1168, 66.4018, 114.426, 234.695, 396.935, 676.059, 1419, 2438.44, 4239.76, 8217.4, 15235.5, 27765.8, 50110.5, 110215, 182273, 329710, 613331, 1.22837e+06, 2.36048e+06]),
    #     ("x == 42", [14.9487, 27.759, 53.1494, 91.8848, 232.22, 346.767, 577.158, 1076, 2324.14, 3939.96, 7450.14, 13358.1, 26861.8, 54832.4, 102446, 195109, 342920, 682434, 1.28423e+06, 2.24933e+06]),
    #     ("abs(x) <= 10", [15.3418, 16.7467, 49.4444, 64.0742, 147.407, 250.53, 412.632, 686.361, 1304.31, 2285.53, 4323.44, 7877.13, 14516.6, 28164.9, 58367.9, 98059.1, 192158, 384419, 647771, 1.19302e+06]),
    #     ("x^2 <= 100", [16.7746, 23.1019, 51.0947, 78.1969, 142.491, 248.913, 365.667, 685.065, 1325.37, 2505.36, 4569.95, 8264.5, 14836.5, 26805.9, 63770.7, 101506, 191641, 367916, 655705, 1.2195e+06]),
    #     ("round(x) == 10", [17.5455, 27.8072, 44.3077, 97.5306, 162.77, 297.976, 468.166, 960.39, 1753.27, 3175.24, 6726.15, 11316.7, 26291.4, 42506.7, 65334.6, 133672, 250710, 458949, 924484, 1.74788e+06]),
    #     ("x^2 - 4 * x + 3 <= 0", [15.16, 16.1448, 33.6058, 70.112, 106.81, 205.005, 377.747, 485.847, 1047.12, 1585.77, 2704.03, 5284.25, 9800.15, 16001.8, 28210.2, 42267.3, 96334.9, 176692, 327098, 592357]),
    #     ("sqrt(abs(x)) <= sqrt(10)", [15.9467, 17.2069, 46.75, 68.9237, 137.632, 373.738, 353.692, 641.075, 1233.43, 2254.44, 3988.38, 7565.82, 13468.6, 26238.6, 55189.7, 102829, 168582, 301854, 664243, 966829]),
    #     ("abs(x - u) > s * 3", [23.8776, 51.5556, 45.9464, 220.823, 478.758, 709.654, 1408.69, 3644.92, 5391.58, 8703.08, 26660, 35030.4, 86918.7, 263048, 250821, 603538, 1.12835e+06, 2.59007e+06, 5.57852e+06, 1.11997e+07]),
    # ]

    # 2D uniform filters
    # filename = "2D-uniform-speedups.pdf"
    # benchmark_data = [
    #     ("abs(x - y) <= 10", [1.92558, 1.9822, 2.7526, 3.70408, 5.21994, 7.01555, 9.84808, 13.2863, 13.5144, 18.1106, 19.5384, 19.6378, 20.9164, 24.9453, 25.3749, 32.356, 38.4207, 30.5715, 38.3264, 28.2067]),
    #     ("abs(x + y) <= 10", [1.90835, 2.24681, 2.82442, 3.64605, 5.00395, 6.76053, 10.3281, 11.2688, 15.3365, 18.2497, 20.1509, 23.4004, 19.7611, 31.1993, 33.5719, 37.3856, 40.3451, 42.036, 32.911, 40.2959]),
    #     ("x^2 + y^2 <= 100", [10.4599, 8.00282, 18.3017, 32.0988, 54.623, 94.5, 100.018, 128.616, 175.557, 320.888, 417.791, 787.969, 1238.11, 2050.62, 2800.82, 2358.23, 3739, 5002.28, 7039.6, 7265.25]),
    # ]
    #benchmark_data = [
    #    ("abs(x - y) <= 1", [2.28257, 2.45208, 4.03682, 4.57497, 6.93354, 8.7877, 11.269, 19.064, 22.1018, 33.529, 40.9162, 48.6059, 49.6361, 75.1572, 59.4984, 60.9436, 76.1018, 90.5013, 107.39, 144.863]),
    #    ("abs(x + y) <= 1", [2.03709, 2.9743, 3.925, 4.49379, 4.64067, 7.3227, 10.735, 16.771, 24.1081, 31.7993, 40.7497, 58.0564, 62.6511, 72.1707, 59.0321, 73.1941, 88.4843, 111.143, 133.206, 164.753]),
    #    ("x^2 + y^2 <= 10", [9.88276, 10.5116, 18.4821, 40.62, 54.3584, 109.796, 204.764, 321.126, 334.576, 787.216, 621.68, 1472.38, 1937.58, 3593.47, 5360.94, 9712, 14857.4, 20406.5, 13710.6, 40552.6]),
    #    ("COUNT(abs(x - y) <= 1)", [2.56783, 2.75667, 4.92857, 5.472, 8.22766, 10.0687, 14.5174, 23.1282, 29.1501, 34.7735, 47.7445, 53.2059, 71.9404, 79.7839, 53.7382, 81.1756, 90.4653, 137.974, 152.506, 210.833]),
    #    ("COUNT(abs(x + y) <= 1)", [2.55789, 4.20166, 3.9375, 6.35057, 7.34282, 9.79079, 14.1636, 19.4633, 27.3147, 34.8554, 40.9309, 56.0646, 57.8372, 64.7521, 76.8672, 92.2995, 114.175, 141.741, 187.081, 242.161]),
    #    ("COUNT(x^2 + y^2 <= 10)", [10.7829, 9.99074, 20.5, 34.7672, 67.2756, 132.545, 230.273, 321.101, 485.56, 949.936, 937.568, 1568.96, 2752.15, 5866.75, 9766.91, 16983.5, 31008.3, 42705.2, 72200.3, 112087]),
    #    ("aug COUNT(abs(x - y) <= 1)", [2.75152, 2.94, 3.64769, 6.27119, 8.90756, 11.4199, 14.7595, 24.6812, 29.5648, 36.1551, 46.8789, 50.0358, 62.3618, 61.9241, 64.1359, 79.3949, 98.0777, 128.301, 149.499, 205.479]),
    #    ("aug COUNT(abs(x + y) <= 1)", [2.50609, 3.44407, 4.15735, 7.04708, 7.92345, 8.35926, 13.9929, 19.9534, 29.0697, 34.8649, 47.4343, 50.6926, 59.8492, 71.64, 74.9425, 90.8408, 114.661, 148.419, 181.32, 253.6]),
    #    ("aug COUNT(x^2 + y^2 <= 10)", [10.5188, 10.0962, 17.5603, 37.3426, 68.8605, 126.536, 230.896, 326.486, 507.455, 961.172, 894.574, 1599.81, 3129.64, 5574.36, 9993.4, 17203.2, 25976.1, 47274, 64980.5, 124944]),
    #]

    # Redwood numbers, count uniform
    filename = "1d-count-agg-uniform.pdf"
    benchmark_data = [
        # ("range_query", [6.78846, 10.5857, 23.6491, 69.4697, 156.08, 377.134, 526.985, 889.113, 1075.94, 1323.5, 1666.76, 1853.92, 1887.54, 2001.1, 1634.4, 1739.63, 1946.77, 2072.2, 2045.4, 2022.5]),
        # ("eq_query", [8.81818, 13.85, 26.3095, 50.7442, 127.706, 157.309, 352.34, 701.404, 1351.13, 2186.32, 4443.39, 7089.51, 13299.1, 22004.8, 47388.3, 91137.9, 162132, 356120, 579487, 1.26348e+06]),
        # ("abs_query", [8.05263, 10.0286, 23.9091, 35.8, 59.6098, 113.624, 154.484, 223.78, 303.688, 347.781, 432.394, 449.521, 500.087, 493.737, 500.629, 519.765, 507.608, 511.309, 516.032, 506.254]),
        # ("sqr_query", [8.16216, 10.0145, 22.193, 37.1385, 56.186, 121.663, 148.068, 238.03, 312.064, 368.022, 462.689, 468.359, 482.234, 474.316, 479.538, 502.291, 491.017, 501.061, 534.492, 519.206]),
        # ("round_query", [7.19481, 13.2169, 22.2347, 39.6455, 76.7456, 145.175, 192.508, 443.268, 767.514, 1382.31, 2410.63, 3992.94, 7502.61, 9819.23, 12112.2, 14736.8, 15510.3, 17087.7, 17672.1, 18928.3]),
        # ("poly_query", [6.76744, 7.78667, 16, 32.4265, 45.602, 96.8478, 183.438, 205.318, 445.367, 719.79, 1032.25, 1827.53, 2670.06, 3208.6, 3844.37, 4050.08, 4276.28, 4656.11, 4611.55, 4869.96]),
        # ("sqrt_query", [6.35294, 8.70787, 22.3226, 30.6591, 55.3956, 100.942, 136.58, 202.498, 280.542, 343.948, 422.501, 474.314, 493.756, 516.395, 554.715, 528.844, 533.259, 535.403, 545.422, 541.852]),
        # ("stddev_query", [13.2381, 26.65, 55, 103.238, 218.211, 410.85, 870.632, 1646.24, 3451.7, 6880.58, 12038.3, 24634.1, 50180.2, 111090, 201458, 356125, 612742, 1.50045e+06, 3.00788e+06, 5.12868e+06]),
        ("range_query", [8.91111, 10.4405, 31.4815, 55.1765, 156.701, 497.667, 655.431, 1470.8, 2783.11, 5224.83, 10092.2, 19020.1, 29295.3, 56714.2, 116888, 172870, 305642, 685654, 1.4103e+06, 2.75774e+06]),
        ("eq_query", [8.84848, 14.6364, 27.55, 50.6977, 128.618, 151.702, 360.294, 639.481, 1233.02, 2301.88, 4678.1, 7799.87, 14647.8, 24671.9, 51900.9, 97197.9, 170608, 367293, 590439, 1.22766e+06]),
        ("abs_query", [7.5122, 10.3625, 22.9464, 34.8714, 63.8553, 131.89, 146.723, 360.953, 665.164, 1185.95, 2254.75, 4310.67, 7516.78, 14576.6, 32062.3, 50003.2, 92059, 184398, 359225, 721206]),
        ("sqr_query", [8.35135, 10.6, 24.0364, 36.4783, 66.4595, 133.453, 146.859, 371.187, 571.25, 1135.88, 2085.28, 3985.08, 6682.8, 13819.1, 30373.7, 49115.3, 86727.1, 182649, 352822, 684753]),
        ("round_query", [6.11712, 11.2439, 18.936, 37.0703, 64.7143, 122.416, 163.857, 379.97, 630.477, 1162.78, 2156.94, 3835.08, 9518.79, 14421.9, 24384.2, 46315.5, 83608.9, 167900, 320699, 593961]),
        ("poly_query", [5.94737, 7.52809, 15.5915, 31.2113, 46.2784, 100.068, 186.606, 167.081, 428.098, 731.314, 1080.69, 2136.36, 3994.21, 7824.33, 13977.3, 24835.3, 42190.6, 84808.6, 150095, 286555]),
        ("sqrt_query", [5.65152, 8.40741, 23.3438, 32.8765, 56.1222, 97.6476, 124.099, 292.777, 539.696, 904.269, 1929.66, 3333.35, 5308.19, 12293.5, 26769.9, 43604.3, 79786.8, 156963, 309013, 572283]),
        ("stddev_query", [12, 27.125, 55.2, 109.05, 219.75, 432.6, 823.571, 1644.33, 3005, 6614.95, 13170.4, 26342.2, 48655.7, 93602.7, 204734, 407195, 753158, 1.64915e+06, 3.13303e+06, 5.98839e+06]),
    ]

    # plot_speedups(problem_sizes, benchmark_data, filename)

    # abs(a.x - b.x) < 0.1
    # join_data = [
    #     (256, 72260, 40192, 16079),
    #     (512, 282467, 91972, 47203),
    #     (1024, 1123798, 223903, 138832),
    #     (2048, 4307993, 558566, 385803),
    #     (4096, 17057687, 1218542, 1155337),
    #     (8192, 68629747, 2879897, 3407198),
    #     (16384, 274842284, 6361664, 9902301),
    #     (32768, 1102898960, 14615374, 28394981),
    #     (65536, 4411367630, 33020261, 84401328),
    #     (131072, 17661258899, 76528929, 244106540),
    #     (262144, 71440646577, 169291628, 737583273),
    #     (524288, 283311176987, 373083121, 2195300718),
    # ]

    # # TODO: divide the second/third/fourth values in the tuple by 10^9
    # join_data = [(s, n / 1e6, b / 1e6, q / 1e6) for (s, n, b, q) in join_data]

    # plot_join_speedups(join_data, "absd_join.pdf")

    join_data = [
        # Redwood
        # (256, 72260, 40192, 16079),
        # (512, 282467, 91972, 47203),
        # (1024, 1123798, 223903, 138832),
        # (2048, 4307993, 558566, 385803),
        # (4096, 17057687, 1218542, 1155337),
        # (8192, 68629747, 2879897, 3407198),
        # (16384, 274842284, 6361664, 9902301),
        # (32768, 1102898960, 14615374, 28394981),
        # (65536, 4411367630, 33020261, 84401328),
        # (131072, 17661258899, 76528929, 244106540),
        # (262144, 71440646577, 169291628, 737583273),
        # (524288, 283311176987, 373083121, 2195300718),
        # NV xysort
        # (256, 79015, 49301, 23080),
        # (512, 296281, 111223, 62537),
        # (1024, 1203997, 264957, 199084),
        # (2048, 5112924, 696601, 579050),
        # (4096, 20091245, 1540622, 1786819),
        # (8192, 81233328, 3597652, 5394450),
        # (16384, 315869800, 8010781, 15541355)
        # NV xsort
        # (256, 148677, 44814, 8017),
        # (512, 579720, 87188, 16412),
        # (1024, 1523370, 105146, 25330),
        # (2048, 7235643, 250391, 60643),
        # (4096, 29251171, 577844, 150074),
        # (8192, 115247409, 1172098, 322740),
        # (16384, 410399194, 2119070, 833044),
        # NV x sort + single join
        # (256, 121602, 34870, 12161, 5288),
        # (512, 400525, 36845, 29948, 9787),
        # (1024, 1704972, 70693, 75090, 22055),
        # (2048, 6806057, 179564, 195398, 42417),
        # (4096, 26836733, 325212, 511707, 103967),
        # (8192, 106598268, 709346, 1354618, 380343),
        # (16384, 447743803, 1705924, 3233912, 826778),
        # (32768, 1679621374, 3358989, 7769758, 2432420),
        # (65536, 7040297950, 8754361, 20404731, 7455322),
        # (131072, 27712228212, 17295744, 49279661, 26107396),

        # (256, 158212, 22435, 14488, 4907),
        # (512, 333645, 32633, 35468, 10089),
        # (1024, 1565591, 73926, 96379, 28686),
        # (2048, 4913234, 159015, 196836, 62136),
        # (4096, 19643892, 325770, 501666, 108169),
        # (8192, 78011230, 716467, 1244656, 267385),
        # (16384, 308046972, 1507782, 3143845, 814728),
        # (32768, 1230241369, 3245641, 8361954, 2606991),
        # (65536, 5433083114, 7608248, 19993623, 7725709),
        # (131072, 20551899932, 16037536, 43164260, 26462298),

        # (256, 97882, 48982, 8999, 5171),
        # (512, 426451, 58800, 25302, 17140),
        # (1024, 1573123, 86819, 73955, 19290),
        # (2048, 6150111, 174219, 216474, 42474),
        # (4096, 24318362, 386536, 565936, 113908),
        # (8192, 97597118, 826455, 1283013, 288381),
        # (16384, 386507295, 1634711, 2980161, 624868),
        # (32768, 1541055473, 3494444, 7361962, 1644155),
        # (65536, 6084745449, 7628233, 15909707, 4068740),
        # (131072, 23055398685, 15153340, 37956472, 17754672),
        # (262144, 95787067960, 32377159, 96158080, 87690948),
        # (524288, 380740657664, 72070898, 219010531, 967240807),
        # (1048576, 1309441894924, 150969259, 659162350, 2902636571),

        # (256, 154396, 20389, 15907, 8946),
        # (512, 402133, 43954, 36898, 11364),
        # (1024, 1590588, 75643, 89794, 38271),
        # (2048, 6348421, 164102, 225129, 38420),
        # (4096, 25733547, 367059, 505020, 79628),
        # (8192, 103118583, 794241, 1050489, 237797),
        # (16384, 411847261, 1669152, 2284297, 495928),
        # (32768, 1674747012, 3563463, 4836002, 823800),
        # (65536, 6987493305, 8113216, 10835468, 1566707),
        # (131072, 26796687898, 15560003, 25546868, 3447784),
        # (262144, 108922537053, 34677219, 53655919, 7148533),
        # (524288, 433958424414, 73091891, 124283236, 17115182),

        (256, 103616, 15962, 14935, 5160),
        (512, 372099, 37643, 32845, 9118),
        (1024, 1361251, 59889, 72774, 17671),
        (2048, 5546464, 125325, 161808, 35471),
        (4096, 22439438, 273730, 366697, 73464),
        (8192, 89138350, 599691, 809158, 134211),
        (16384, 358489837, 1265852, 1763541, 253481),
        (32768, 1428950512, 2726797, 3853308, 508170),
        (65536, 5716404133, 5873947, 8413501, 1041846),
        (131072, 21079740278, 12142194, 18466053, 2224876),
        (262144, 83629531550, 25280658, 41191904, 4966844),
        (524288, 328020614719, 53695998, 95086948, 11986116),
        (1048576, 1314440288434, 113096673, 229186909, 33864286),

    ]

    plot_speedups_over_nested(join_data, "absd_join.pdf", "Absolute Difference Join")

    chebyshev_data = [
        (256, 80671, 48334, 31199, 26248),
        (512, 297732, 116051, 88948, 77141),
        (1024, 1623412, 265423, 280198, 223903),
        (2048, 6644616, 741839, 811189, 750292),
        (4096, 25624770, 1632143, 2845764, 2319554),
        (8192, 106337381, 3900133, 9421325, 5796208),
        (16384, 370751909, 9332519, 22915367, 15401104),
        (32768, 1671305400, 19932874, 83314258, 53883721),
        (65536, 5302545226, 42547417, 204689617, 120557899),
        (131072, 21930876262, 99617066, 627647049, 398696511),
        (262144, 81684275721, 171209802, 1267879236, 685268393),
        (524288, 326959472758, 375757099, 3500890363, 1897006998),
        (1048576, 1305345743874, 831299024, 10526197895, 5463122310),
    ]
    plot_speedups_over_nested(chebyshev_data, "chebyshev.pdf", "Chebyshev Join")

    donut_data = [
        (256, 118505, 40369, 19863, 12074),
        (512, 455117, 98862, 47918, 19668),
        (1024, 1770213, 209928, 109573, 47000),
        (2048, 7048294, 527376, 222529, 86742),
        (4096, 28153938, 1227049, 509523, 161343),
        (8192, 113895148, 2825074, 1135263, 332603),
        (16384, 453958683, 6409502, 2540319, 654870),
        (32768, 1818525800, 14771765, 5505763, 1276762),
        (65536, 7274952627, 33623657, 12248558, 2599406),
        (131072, 29106472711, 77281318, 26258038, 5127426),
        (262144, 116553417270, 171209802, 57908932, 10620254),
        (524288, 466124667357, 375757099, 126003265, 21090289),
        (1048576, 1843728642522, 831299024, 287175502, 43021638),
    ]
    plot_speedups_over_nested(donut_data, "donut.pdf", "Donut Join")

    euc_data = [
        (256, 89741, 40369, 14772, 8912),
        (512, 344990, 98862, 35258, 16553),
        (1024, 1328363, 209928, 79143, 40439),
        (2048, 5237976, 527376, 169422, 75727),
        (4096, 21004261, 1227049, 373446, 138207),
        (8192, 84500437, 2825074, 861143, 281687),
        (16384, 335180154, 6409502, 1958833, 565174),
        (32768, 1339713890, 14771765, 4312916, 1097134),
        (65536, 5361791008, 33623657, 9574006, 2242592),
        (131072, 21453091628, 77281318, 20549458, 4417971),
        (262144, 86223667794, 171209802, 45590754, 9184993),
        (524288, 344413347010, 375757099, 100061961, 18202540),
        (1048576, 1373815078853, 831299024, 228100063, 36959691),
    ]
    plot_speedups_over_nested(euc_data, "euclidean.pdf", "Euclidean Distance Join")

    manh_data = [
        (256, 79270, 40369, 12230, 7017),
        (512, 285916, 98862, 33819, 13246),
        (1024, 1114800, 209928, 71375, 34016),
        (2048, 4404349, 527376, 167243, 61468),
        (4096, 17653379, 1227049, 370678, 117676),
        (8192, 70801856, 2825074, 846362, 229515),
        (16384, 282412117, 6409502, 1880751, 451297),
        (32768, 1133386088, 14771765, 4105981, 871043),
        (65536, 4527130564, 33623657, 8976407, 1782211),
        (131072, 18157169294, 77281318, 19522493, 3534548),
        (262144, 73041633337, 171209802, 42943159, 7316946),
        (524288, 292207104761, 375757099, 95118710, 14538484),
        (1048576, 1158905683029, 831299024, 212403686, 29571783),
    ]
    plot_speedups_over_nested(manh_data, "manhattan.pdf", "Manhattan Distance Join")
